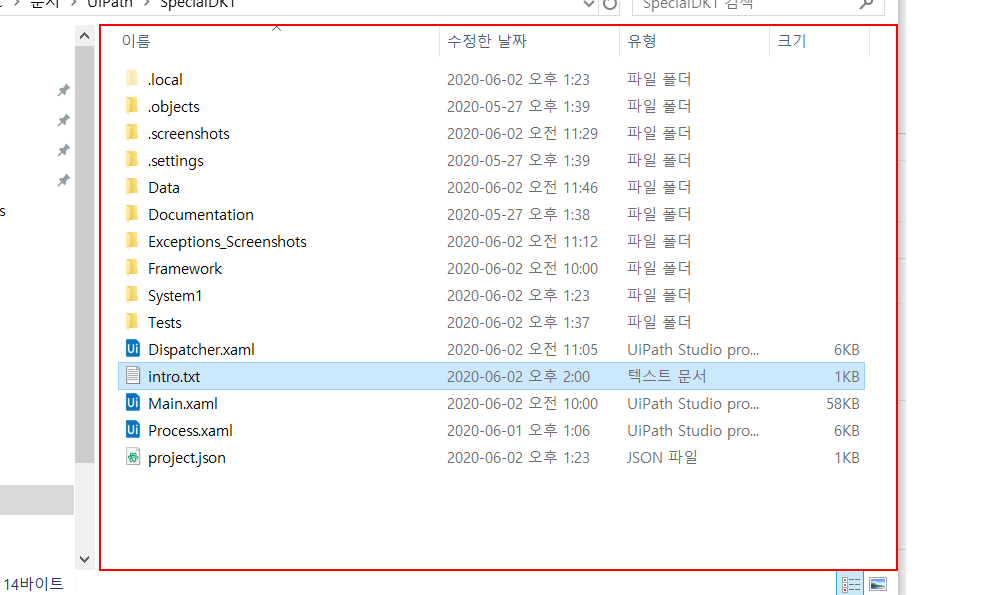
Task: SpecialDK1
Workflow: Testground

Step 1: screenshot-of of the element '항목 보기' in window 'SpecialDK1' (explorer.exe)
